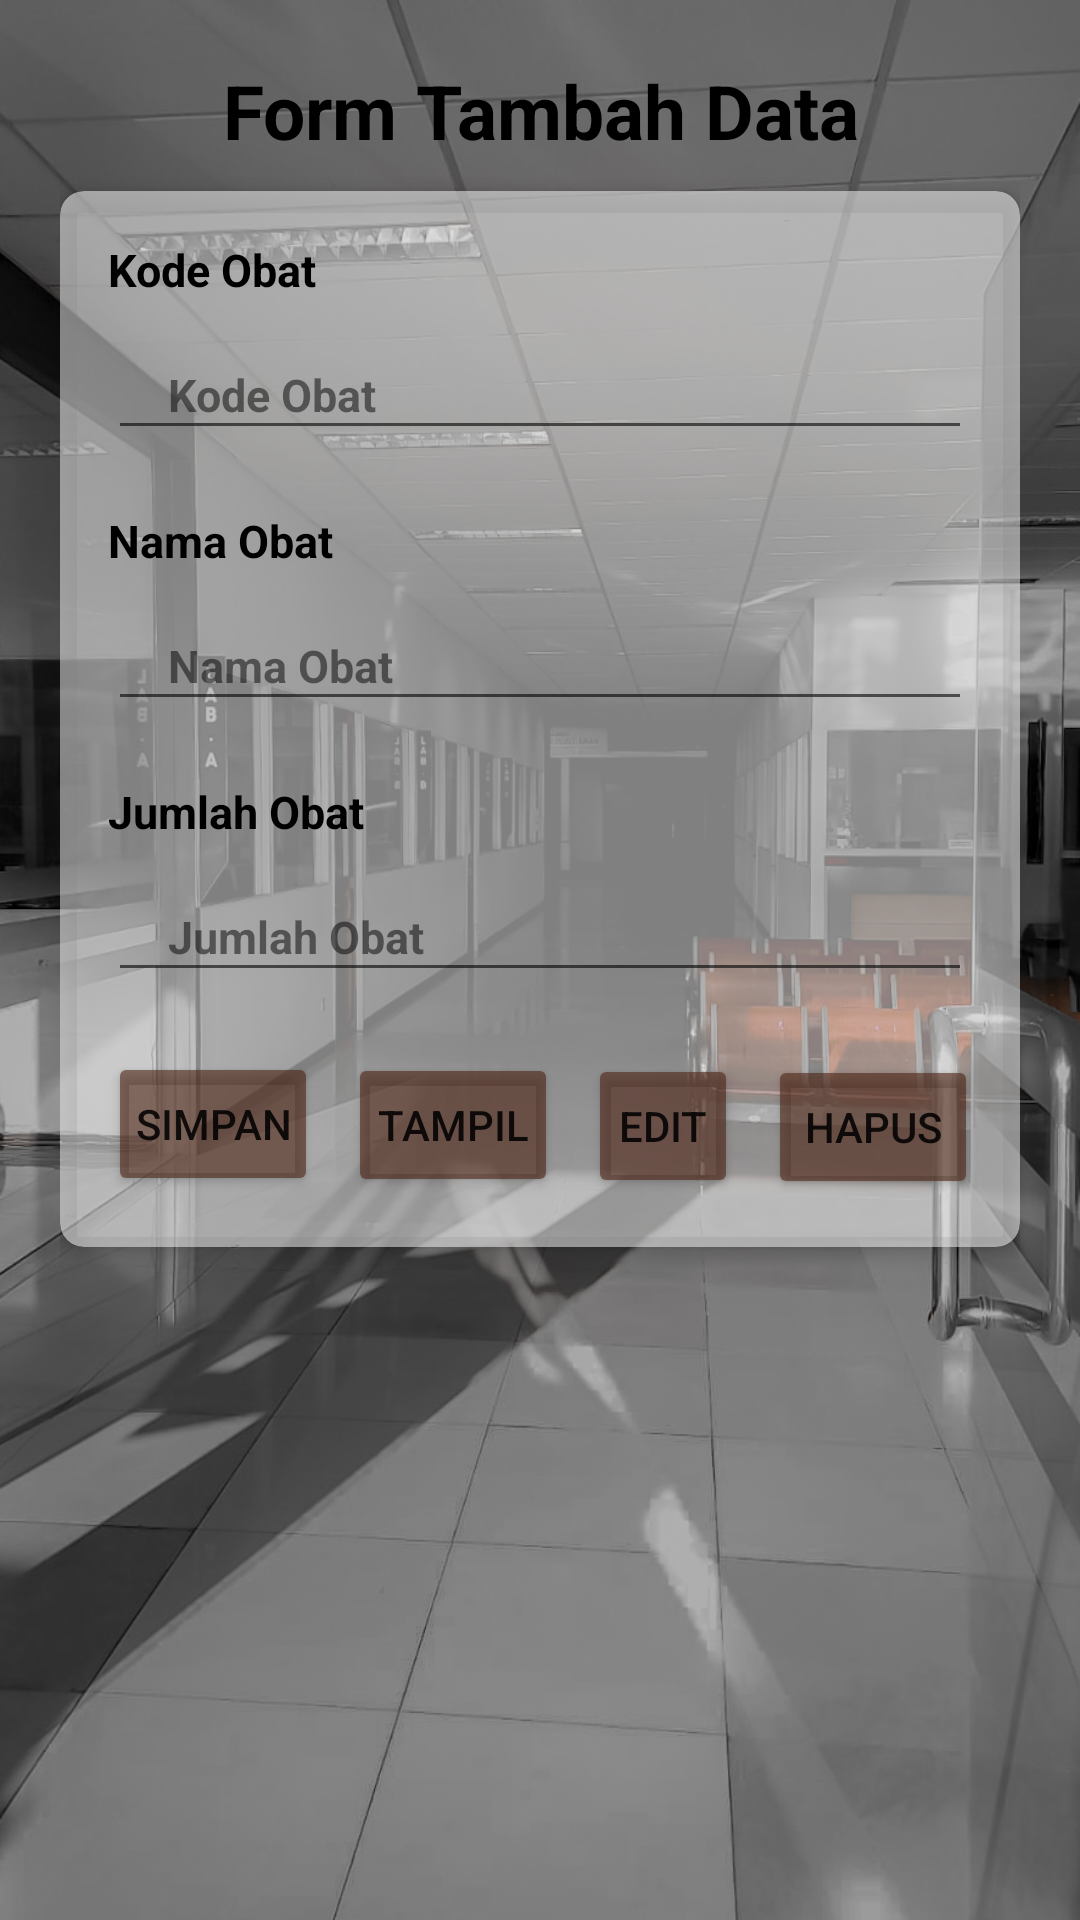

This screen was rendered from an Android layout file. Write that file and the resources it references.
<!-- AndroidManifest.xml: application theme Theme.CrudApps -->
<!-- res/layout/activity_tambah.xml -->
<?xml version="1.0" encoding="utf-8"?>
<LinearLayout xmlns:android="http://schemas.android.com/apk/res/android"
    xmlns:app="http://schemas.android.com/apk/res-auto"
    xmlns:tools="http://schemas.android.com/tools"
    android:layout_width="match_parent"
    android:layout_height="match_parent"
    tools:context=".MainActivity"
    android:padding="20dp"
    android:background="@drawable/bg1"
    android:orientation="vertical">

    <TextView
        android:layout_gravity="center"
        android:layout_width="match_parent"
        android:layout_height="wrap_content"
        android:text="Form Tambah Data"
        android:textSize="25dp"
        android:textStyle="bold"
        android:gravity="center"
        android:textColor="#000000"
        android:layout_marginBottom="10dp"/>

    <androidx.cardview.widget.CardView
        android:layout_width="match_parent"
        android:layout_height="wrap_content"
        android:layout_marginBottom="20dp"
        android:backgroundTint="#80ffffff"
        app:cardCornerRadius="8dp"
        app:cardElevation="4dp">

        <LinearLayout
            android:layout_width="match_parent"
            android:layout_height="wrap_content"
            android:orientation="vertical"
            android:padding="16dp">

            <TextView
                android:layout_width="match_parent"
                android:layout_height="wrap_content"
                android:text="Kode Obat"
                android:textSize="15dp"
                android:textStyle="bold"
                android:gravity="left"
                android:textColor="#000000"
                android:layout_marginBottom="10dp"/>

            <EditText
                android:id="@+id/edtkode"
                android:layout_width="match_parent"
                android:layout_height="40dp"
                android:hint="Kode Obat"
                android:textSize="15dp"
                android:textColorHint="#80000000"
                android:textStyle="bold"
                android:paddingLeft="20dp"
                android:layout_marginBottom="20dp"/>

            <TextView
                android:layout_width="match_parent"
                android:layout_height="wrap_content"
                android:text="Nama Obat"
                android:textSize="15dp"
                android:textStyle="bold"
                android:gravity="left"
                android:textColor="#000000"
                android:layout_marginBottom="10dp"/>

            <EditText
                android:id="@+id/edtnama"
                android:layout_width="match_parent"
                android:layout_height="40dp"
                android:hint="Nama Obat"
                android:textSize="15dp"
                android:textColorHint="#80000000"
                android:textStyle="bold"
                android:paddingLeft="20dp"
                android:layout_marginBottom="20dp"/>

            <TextView
                android:layout_width="match_parent"
                android:layout_height="wrap_content"
                android:text="Jumlah Obat"
                android:textSize="15dp"
                android:textStyle="bold"
                android:gravity="left"
                android:textColor="#000000"
                android:layout_marginBottom="10dp"/>

            <EditText
                android:id="@+id/edtjumlah"
                android:layout_width="match_parent"
                android:layout_height="40dp"
                android:hint="Jumlah Obat"
                android:textSize="15dp"
                android:textColorHint="#80000000"
                android:textStyle="bold"
                android:paddingLeft="20dp"
                android:layout_marginBottom="20dp"/>

            <Button
                android:id="@+id/btnsimpan"
                android:layout_width="70dp"
                android:layout_height="wrap_content"
                android:text="SIMPAN"
                android:backgroundTint="#954C2212"
                android:padding="1dp"/>

            <Button
                android:id="@+id/btntampil"
                android:layout_width="70dp"
                android:layout_height="wrap_content"
                android:text="TAMPIL"
                android:backgroundTint="#954C2212"
                android:padding="1dp"
                android:layout_marginLeft="80dp"
                android:layout_marginTop="-48dp"/>

            <Button
                android:id="@+id/btnedit"
                android:layout_width="50dp"
                android:layout_height="wrap_content"
                android:text="edit"
                android:backgroundTint="#954C2212"
                android:padding="1dp"
                android:layout_marginLeft="160dp"
                android:layout_marginTop="-48dp"/>
            <Button
                android:id="@+id/btnhapus"
                android:layout_width="70dp"
                android:layout_height="wrap_content"
                android:text="HAPUS"
                android:backgroundTint="#954C2212"
                android:padding="1dp"
                android:layout_marginTop="-48dp"
                android:layout_marginLeft="220dp"/>

        </LinearLayout>
    </androidx.cardview.widget.CardView>



</LinearLayout>
<!-- resources referenced by this layout -->
<resources>
  <!-- drawable bg1: jpg bitmap (drawable, 294714 bytes) -->
  <style name="Theme.CrudApps" parent="Theme.MaterialComponents.DayNight.DarkActionBar">
          
          <item name="colorPrimary">@color/purple_500</item>
          <item name="colorPrimaryVariant">@color/purple_700</item>
          <item name="colorOnPrimary">@color/white</item>
          
          <item name="colorSecondary">@color/teal_200</item>
          <item name="colorSecondaryVariant">@color/teal_700</item>
          <item name="colorOnSecondary">@color/black</item>
          
          <item name="android:statusBarColor">?attr/colorPrimaryVariant</item>
          
      </style>
  <color name="purple_500">#4D4D4D</color>
  <color name="purple_700">#FF3700B3</color>
  <color name="white">#FFFFFFFF</color>
  <color name="teal_200">#FF03DAC5</color>
  <color name="teal_700">#FF018786</color>
  <color name="black">#FF000000</color>
</resources>
